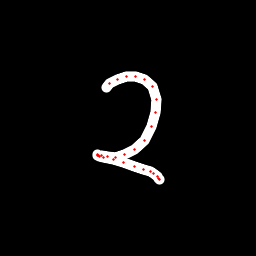

The data file committed next to this chart (first rows):
x, y, hover, eod
106.5, 87.02, 0.0, 0.0
109.7, 83.18, 0.0, 0.0
118, 79.23, 0.0, 0.0
126.7, 76.86, 0.0, 0.0
135.5, 76.45, 0.0, 0.0
144.7, 79.31, 0.0, 0.0
152.2, 86.44, 0.0, 0.0
156.1, 99.38, 0.0, 0.0
155.4, 112.1, 0.0, 0.0
151.7, 126.5, 0.0, 0.0
144.2, 140.7, 0.0, 0.0
134.3, 149.1, 0.0, 0.0
125, 154.3, 0.0, 0.0
115.8, 157.1, 0.0, 0.0
107.3, 156.6, 0.0, 0.0
101.9, 155.6, 0.0, 0.0
98.17, 155.4, 0.0, 0.0
97.55, 155, 0.0, 0.0
97.89, 155.2, 0.0, 0.0
99.17, 156.1, 0.0, 0.0
103.8, 157.1, 0.0, 0.0
113.1, 159.8, 0.0, 0.0
123.5, 162.5, 0.0, 0.0
134, 166, 0.0, 0.0
143.2, 169.1, 0.0, 0.0
150.1, 171.5, 0.0, 0.0
153.8, 173.7, 0.0, 0.0
157.5, 176, 0.0, 0.0
158.8, 178.1, 0.0, 0.0
159.5, 179.6, 0.0, 1.0
